5-way image classification set "nn_images" from GitHub (iceberg-project/Seals); label vocabulary: crabeater, emperor, pack ice, pack-ice, weddell.

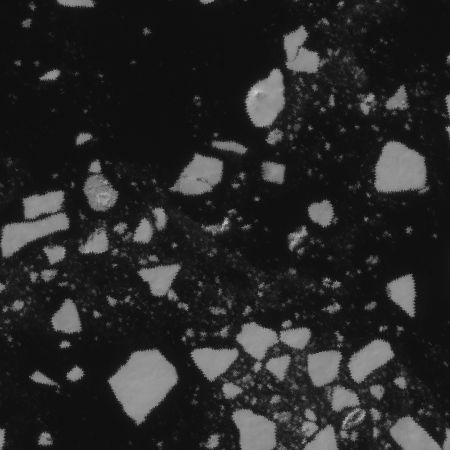
Label: crabeater

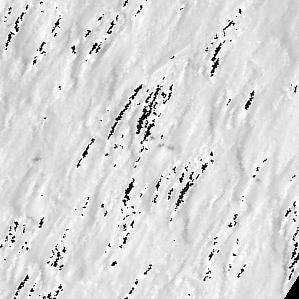
Label: emperor

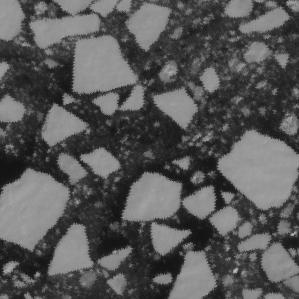
Label: pack ice

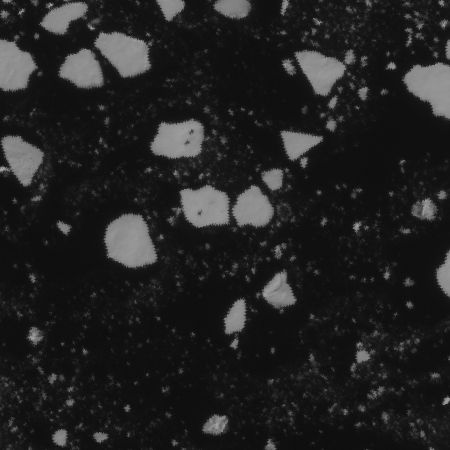
Label: crabeater

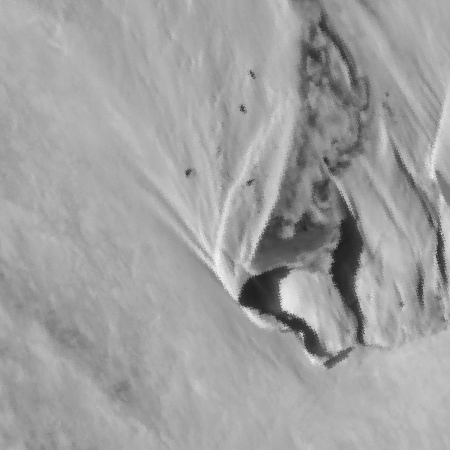
Label: weddell

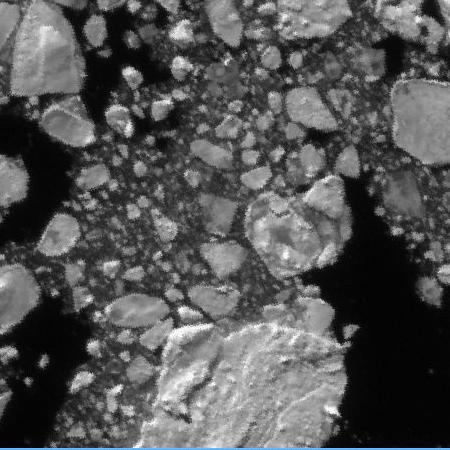
Label: pack-ice
